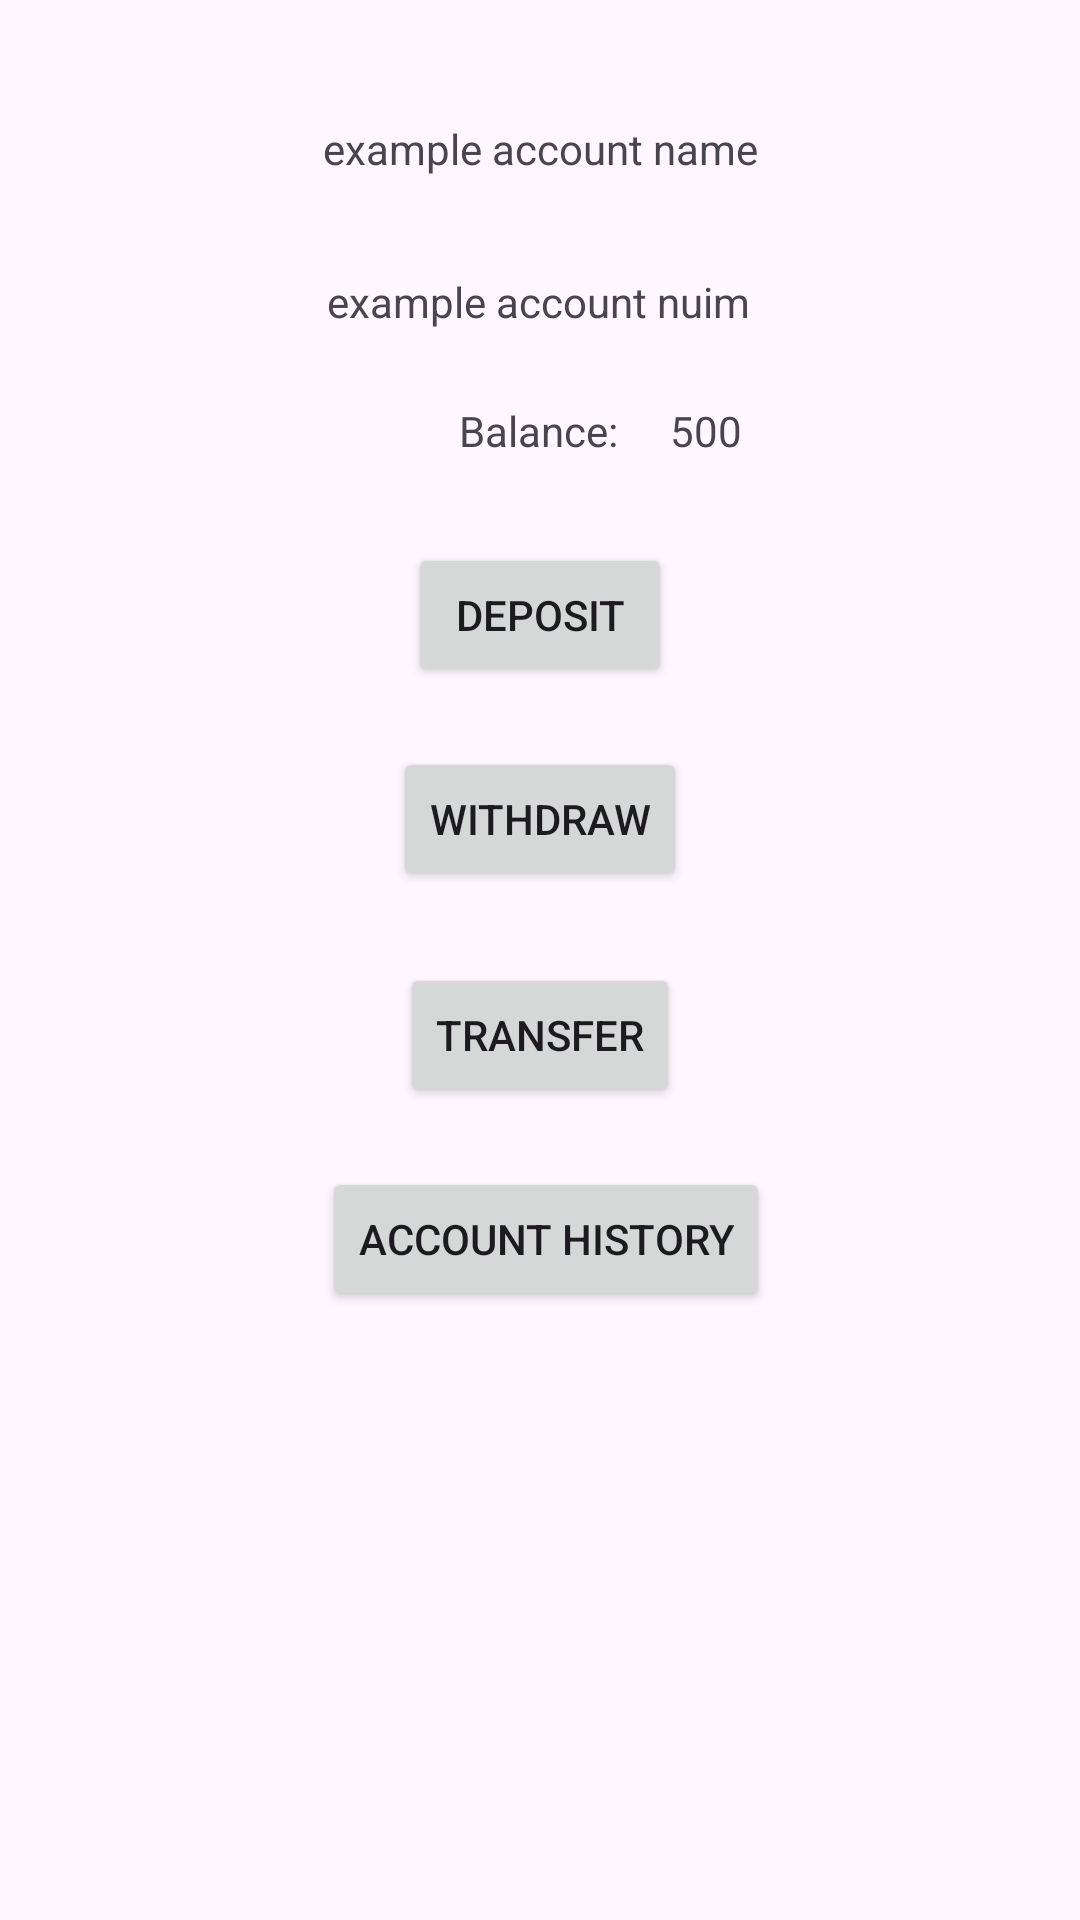

Reconstruct the res/layout file that produces this screen, plus the resources it refers to.
<!-- AndroidManifest.xml: application theme Theme.ProgTech2024 -->
<!-- res/layout/activity_dashboard.xml -->
<?xml version="1.0" encoding="utf-8"?>
<androidx.constraintlayout.widget.ConstraintLayout xmlns:android="http://schemas.android.com/apk/res/android"
    xmlns:app="http://schemas.android.com/apk/res-auto"
    xmlns:tools="http://schemas.android.com/tools"
    android:id="@+id/main"
    android:layout_width="match_parent"
    android:layout_height="match_parent"
    tools:context=".activity.DashboardActivity">

    <TextView
        android:id="@+id/currentUsernameTxt"
        android:layout_width="wrap_content"
        android:layout_height="wrap_content"
        android:layout_marginTop="40dp"
        android:text="example account name"
        app:layout_constraintEnd_toEndOf="parent"
        app:layout_constraintStart_toStartOf="parent"
        app:layout_constraintTop_toTopOf="parent" />

    <TextView
        android:id="@+id/currentAccountNumberTxt"
        android:layout_width="wrap_content"
        android:layout_height="wrap_content"
        android:layout_marginTop="32dp"
        android:text="example account nuim"
        app:layout_constraintEnd_toEndOf="parent"
        app:layout_constraintHorizontal_bias="0.498"
        app:layout_constraintStart_toStartOf="parent"
        app:layout_constraintTop_toBottomOf="@+id/currentUsernameTxt" />

    <TextView
        android:id="@+id/textView3"
        android:layout_width="wrap_content"
        android:layout_height="wrap_content"
        android:layout_marginTop="24dp"
        android:text="Balance:"
        app:layout_constraintEnd_toEndOf="parent"
        app:layout_constraintHorizontal_bias="0.498"
        app:layout_constraintStart_toStartOf="parent"
        app:layout_constraintTop_toBottomOf="@+id/currentAccountNumberTxt" />

    <TextView
        android:id="@+id/currentBalance"
        android:layout_width="wrap_content"
        android:layout_height="wrap_content"
        android:text="500"
        app:layout_constraintBottom_toBottomOf="@+id/textView3"
        app:layout_constraintEnd_toEndOf="parent"
        app:layout_constraintHorizontal_bias="0.134"
        app:layout_constraintStart_toEndOf="@+id/textView3" />

    <Button
        android:id="@+id/depositBtn"
        android:layout_width="wrap_content"
        android:layout_height="wrap_content"
        android:layout_marginTop="28dp"
        android:text="deposit"
        app:layout_constraintEnd_toEndOf="parent"
        app:layout_constraintStart_toStartOf="parent"
        app:layout_constraintTop_toBottomOf="@+id/textView3" />

    <Button
        android:id="@+id/withdrawBtn"
        android:layout_width="wrap_content"
        android:layout_height="wrap_content"
        android:layout_marginTop="20dp"
        android:text="withdraw"
        app:layout_constraintEnd_toEndOf="parent"
        app:layout_constraintStart_toStartOf="parent"
        app:layout_constraintTop_toBottomOf="@+id/depositBtn" />

    <Button
        android:id="@+id/transferBtn"
        android:layout_width="wrap_content"
        android:layout_height="wrap_content"
        android:layout_marginTop="24dp"
        android:text="transfer"
        app:layout_constraintEnd_toEndOf="parent"
        app:layout_constraintStart_toStartOf="parent"
        app:layout_constraintTop_toBottomOf="@+id/withdrawBtn" />

    <Button
        android:id="@+id/accountHistoryBtn"
        android:layout_width="wrap_content"
        android:layout_height="wrap_content"
        android:layout_marginTop="20dp"
        android:text="account history"
        app:layout_constraintEnd_toEndOf="parent"
        app:layout_constraintHorizontal_bias="0.509"
        app:layout_constraintStart_toStartOf="parent"
        app:layout_constraintTop_toBottomOf="@+id/transferBtn" />
</androidx.constraintlayout.widget.ConstraintLayout>
<!-- resources referenced by this layout -->
<resources>
  <style name="Theme.ProgTech2024" parent="Base.Theme.ProgTech2024" />
  <style name="Base.Theme.ProgTech2024" parent="Theme.Material3.DayNight.NoActionBar">
          
          
      </style>
</resources>
